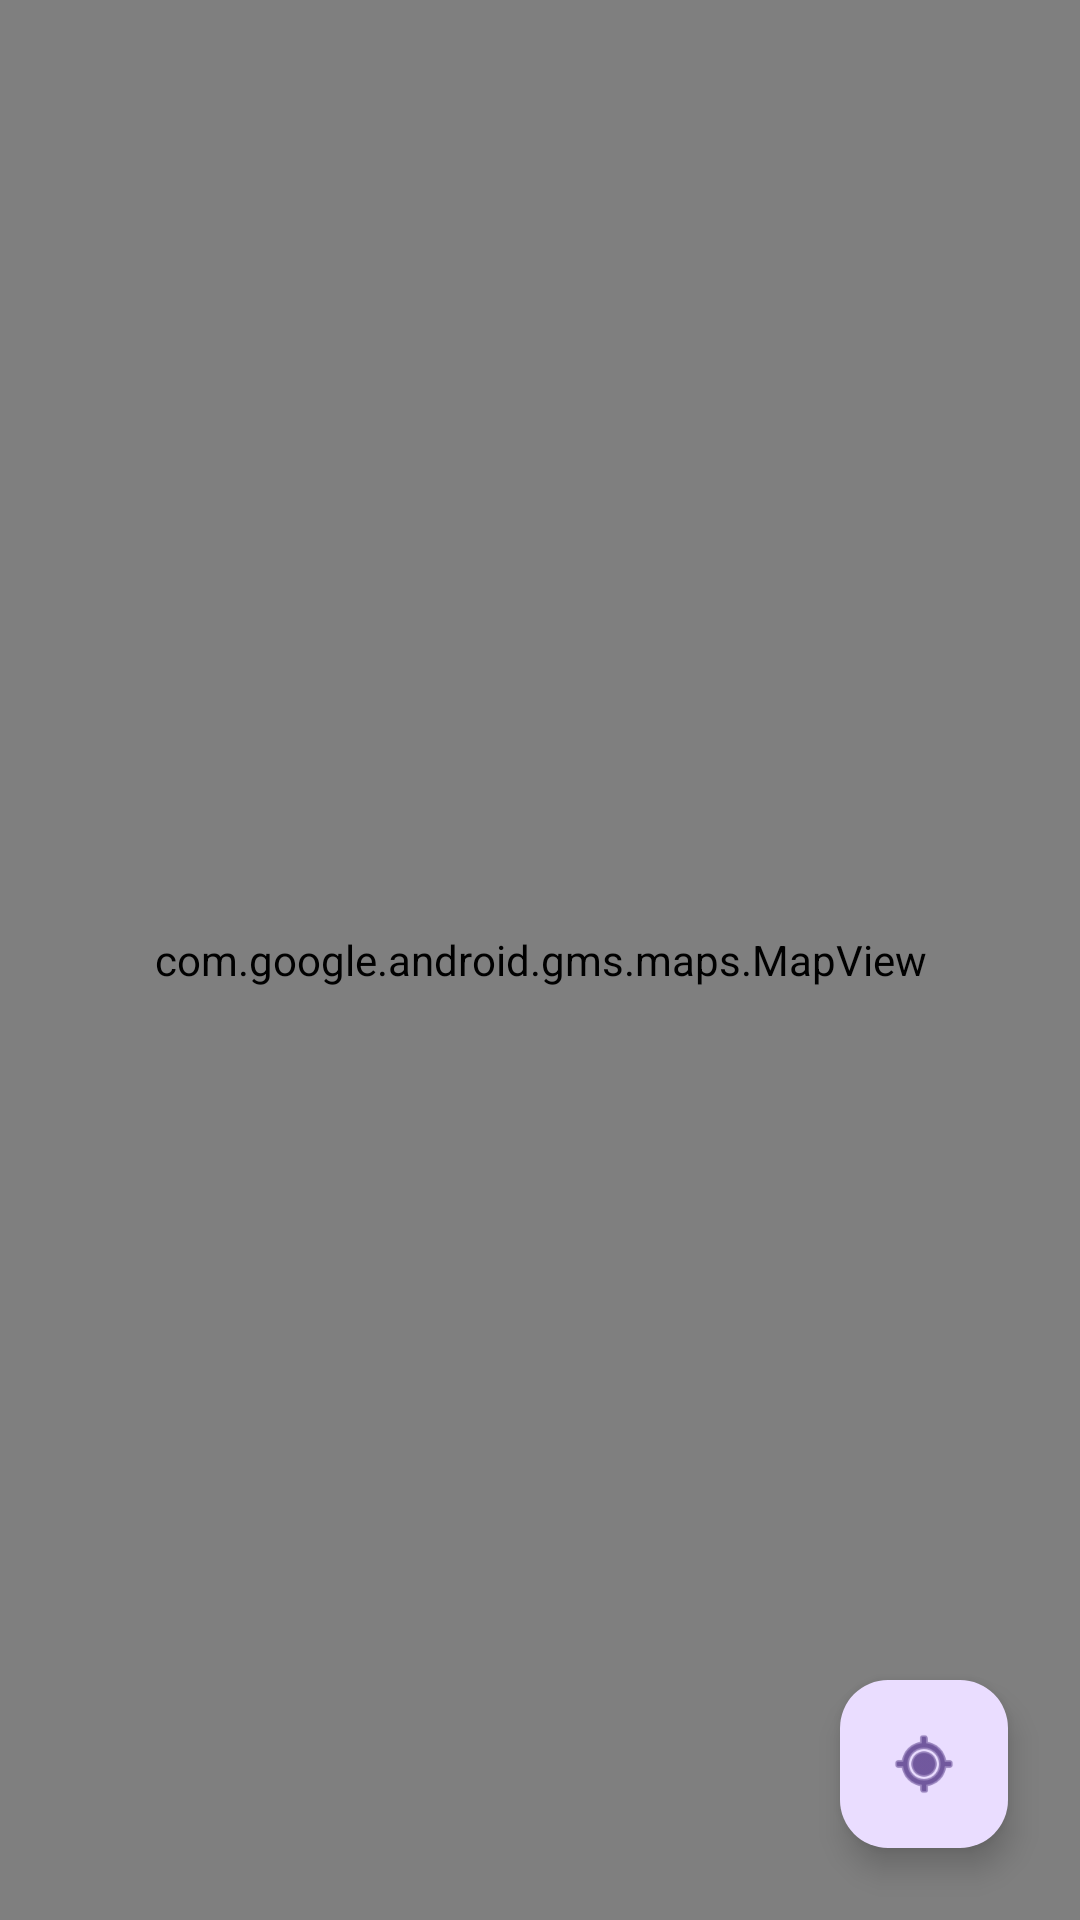

Layout XML and referenced resources for this Android screen:
<!-- AndroidManifest.xml: application theme Theme.PadovaQuest -->
<!-- res/layout/fragment_map.xml -->
<?xml version="1.0" encoding="utf-8"?>
<androidx.constraintlayout.widget.ConstraintLayout xmlns:android="http://schemas.android.com/apk/res/android"
    xmlns:tools="http://schemas.android.com/tools"
    android:layout_width="match_parent"
    android:layout_height="match_parent"
    xmlns:app="http://schemas.android.com/apk/res-auto"
    tools:context=".shared_quests.presentation.map_fragment.MapFragment">

    <com.google.android.gms.maps.MapView
        android:id="@+id/mapView"
        android:layout_width="match_parent"
        android:layout_height="match_parent" />

    <com.google.android.material.floatingactionbutton.FloatingActionButton
        android:id="@+id/location_fab"
        app:layout_constraintBottom_toBottomOf="parent"
        app:layout_constraintEnd_toEndOf="parent"
        android:layout_width="wrap_content"
        android:layout_height="wrap_content"
        android:layout_margin="24dp"
        android:src="@android:drawable/ic_menu_mylocation" />


    <androidx.constraintlayout.widget.ConstraintLayout
        android:id="@+id/fragment_container"
        android:layout_width="match_parent"
        android:layout_height="match_parent"/>
</androidx.constraintlayout.widget.ConstraintLayout>
<!-- resources referenced by this layout -->
<resources>
  <style name="Theme.PadovaQuest" parent="Base.Theme.PadovaQuest" />
  <style name="Base.Theme.PadovaQuest" parent="Theme.Material3.DayNight.NoActionBar">
          
          
      </style>
</resources>
